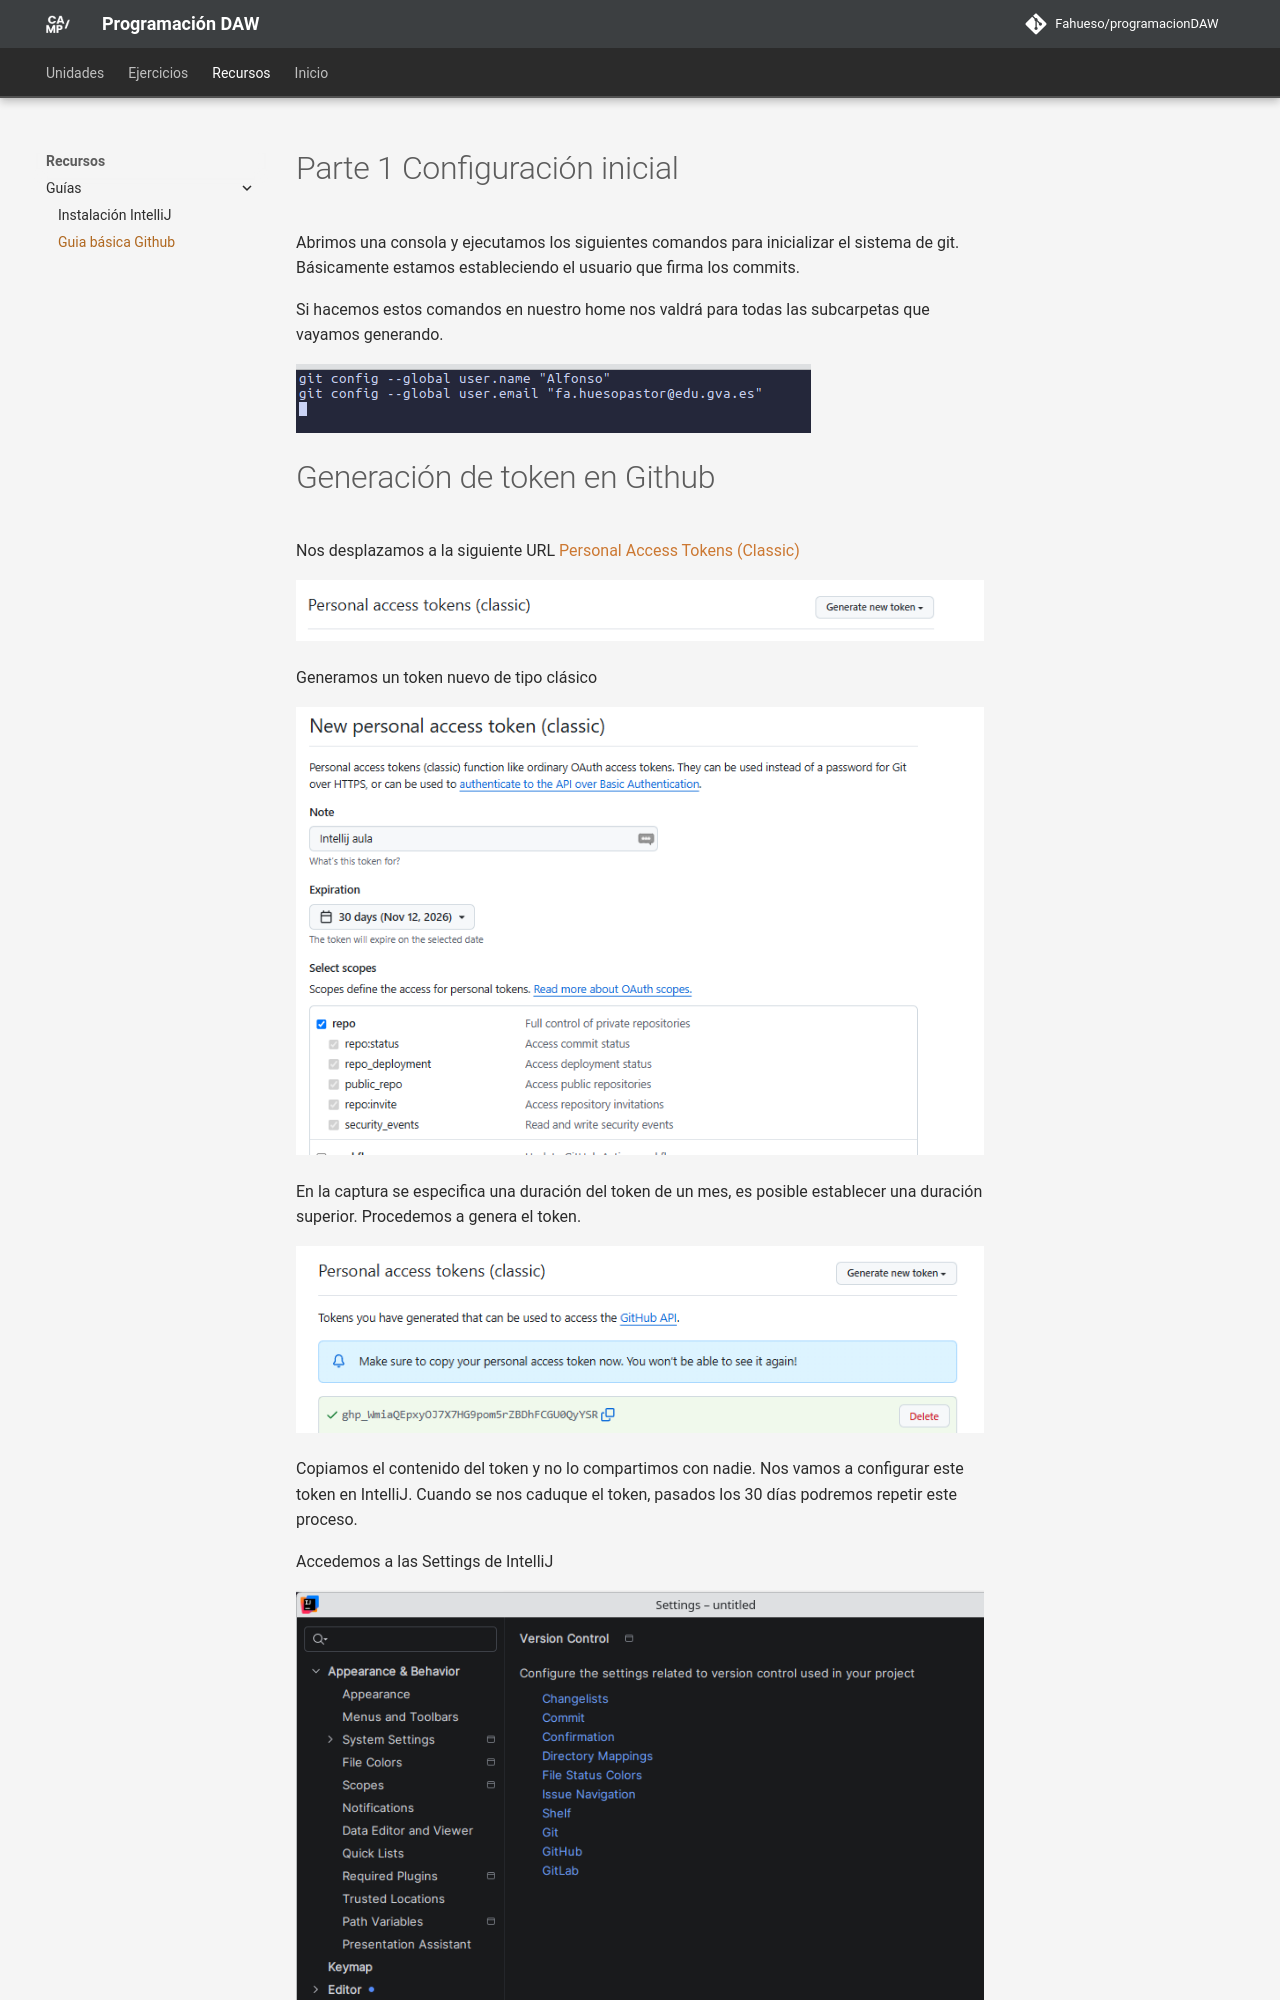

repository: Fahueso/programacionDAW · page: recursos/git/index.html · generator: mkdocs

# Parte 1 Configuración inicial

Abrimos una consola y ejecutamos los siguientes comandos para inicializar el sistema de git. Básicamente estamos estableciendo el usuario que firma los commits.

Si hacemos estos comandos en nuestro home nos valdrá para todas las subcarpetas que vayamos generando.

![](assets/image.png)
